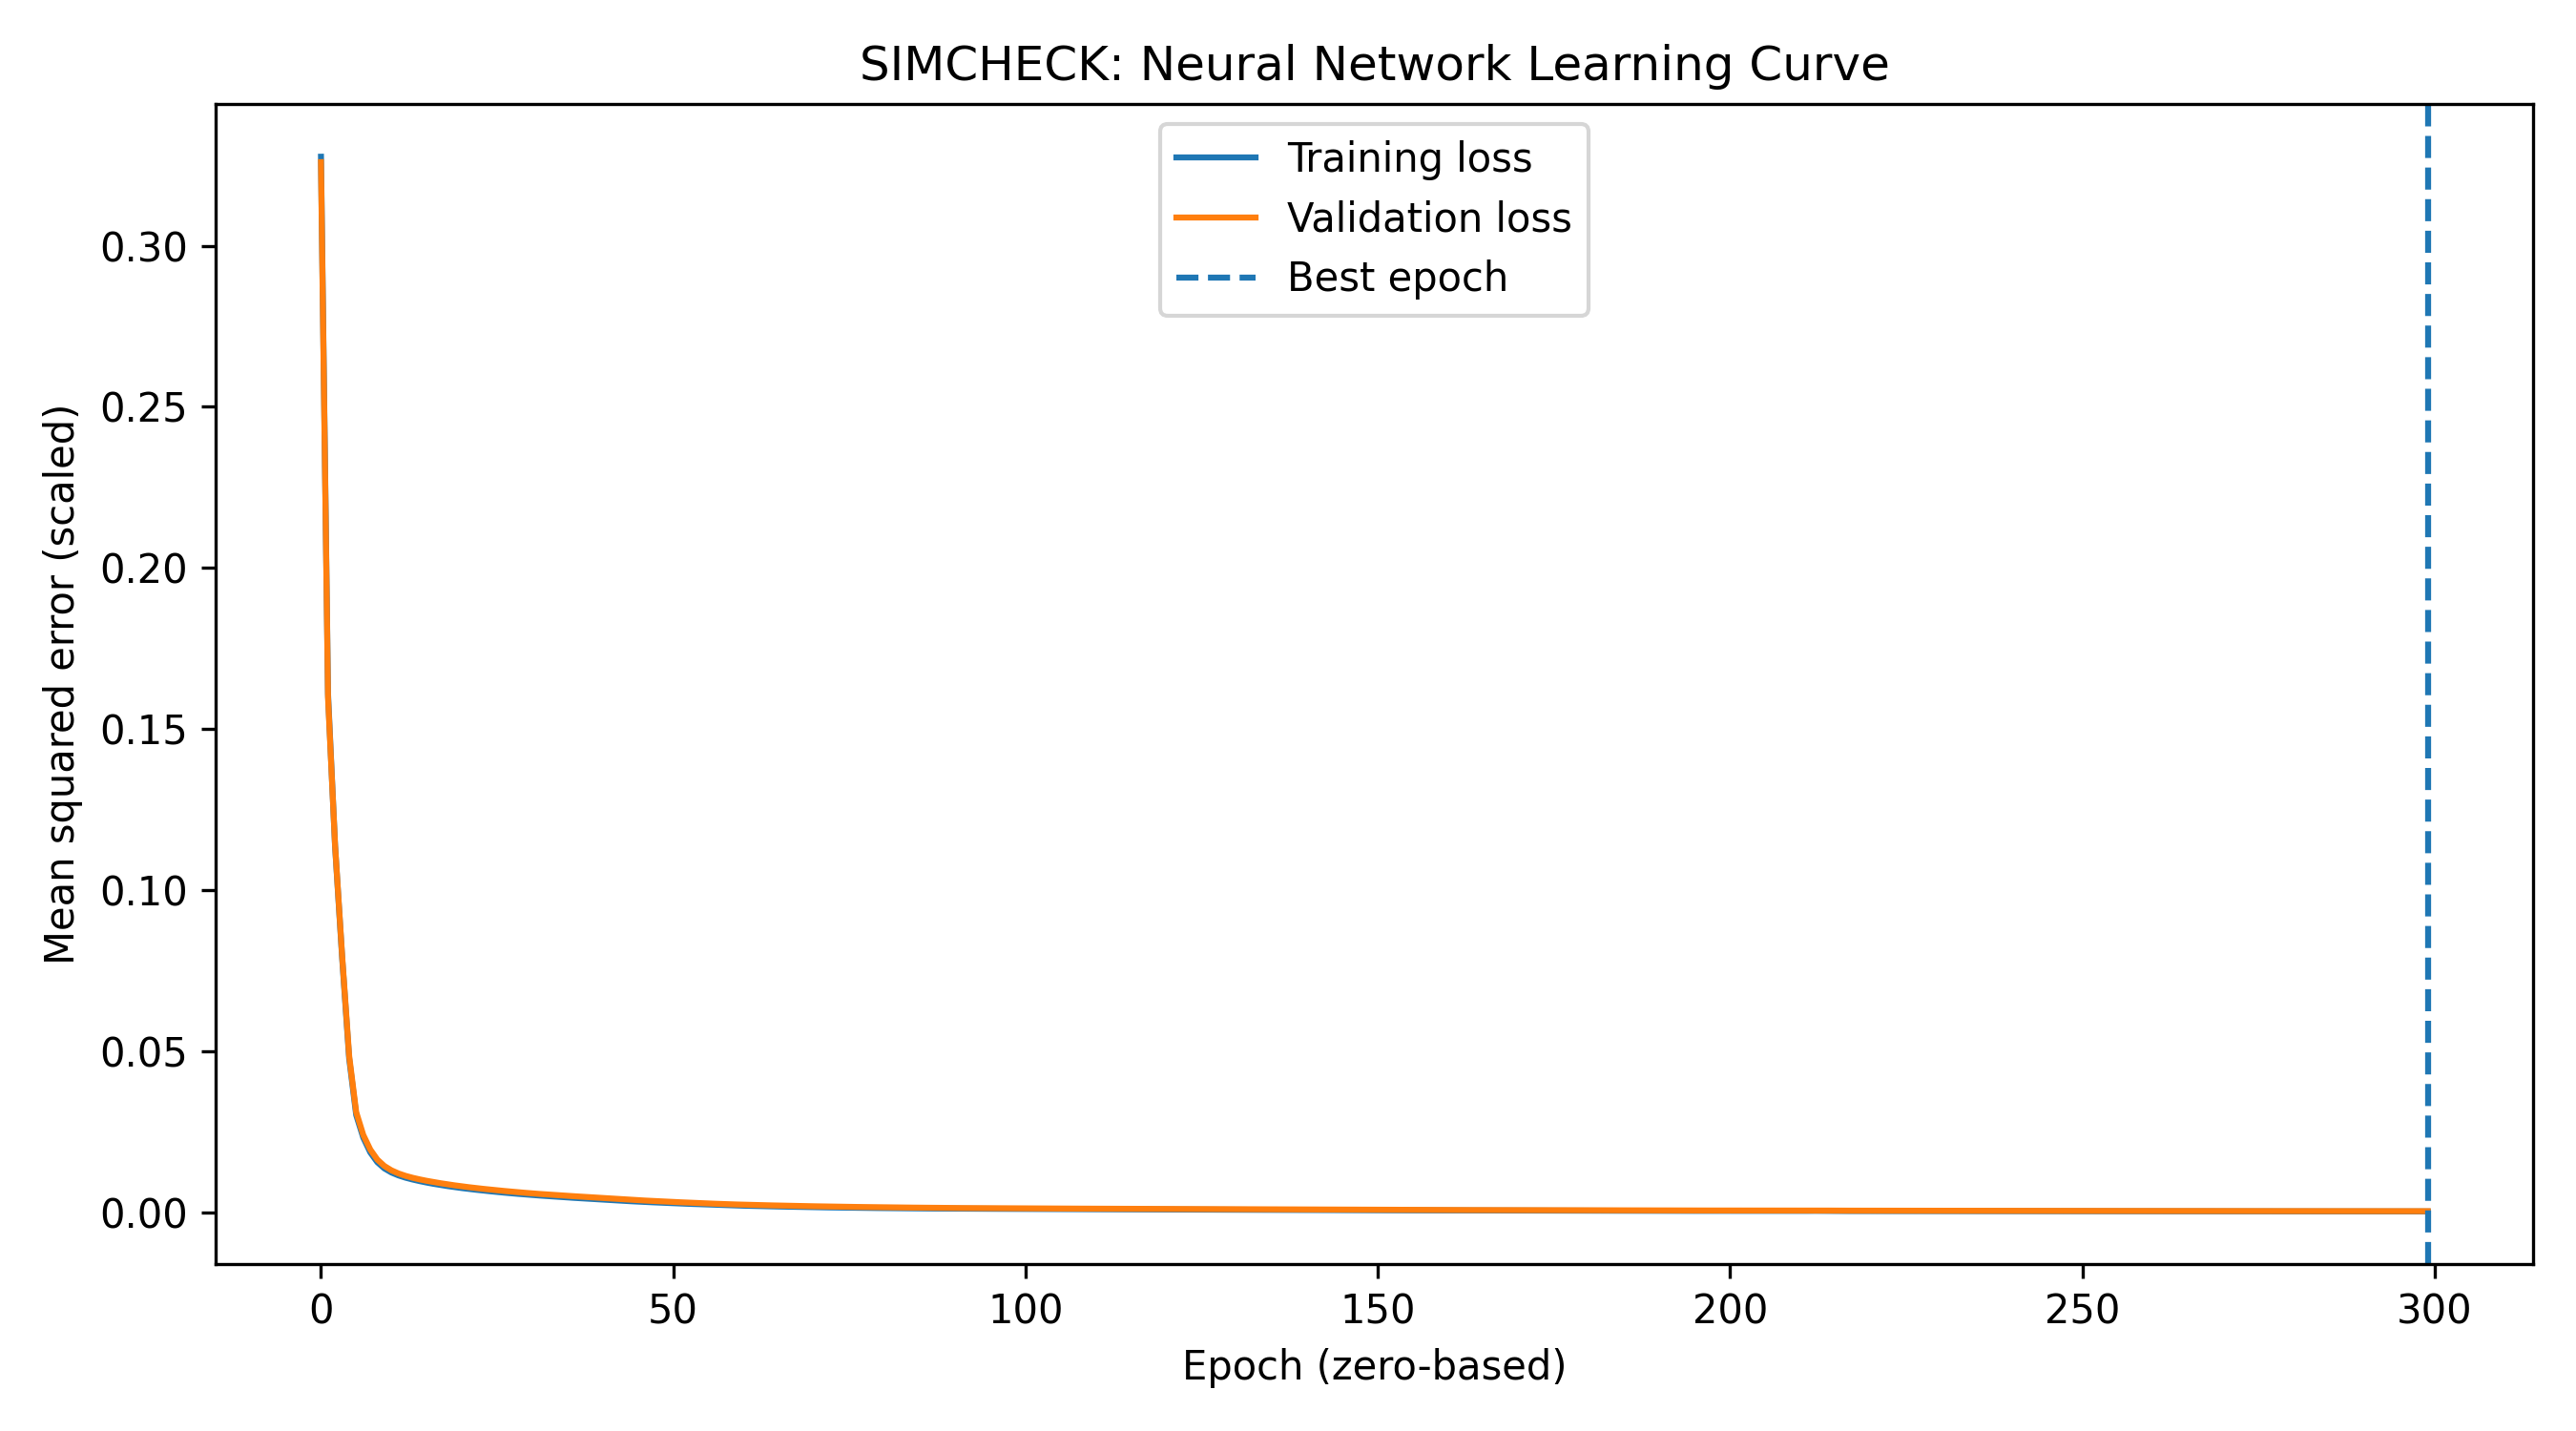

The table this chart was drawn from, first rows:
epoch, training_loss, validation_loss
1, 0.3276, 0.3259
2, 0.161, 0.1598
3, 0.1138, 0.114
4, 0.07927, 0.07977
5, 0.04786, 0.04864
6, 0.0303, 0.03119
7, 0.02328, 0.02412
8, 0.01871, 0.01958
9, 0.01567, 0.01647
10, 0.01375, 0.01448
11, 0.01248, 0.01314
12, 0.01157, 0.01217
13, 0.01087, 0.01143
14, 0.0103, 0.01084
15, 0.009801, 0.01034
16, 0.009354, 0.009896
17, 0.00895, 0.0095
18, 0.008582, 0.009134
19, 0.008246, 0.008797
20, 0.007936, 0.008477
21, 0.007644, 0.008178
22, 0.007375, 0.007906
23, 0.007123, 0.007648
24, 0.006882, 0.007406
25, 0.006653, 0.007175
26, 0.006433, 0.006954
27, 0.006228, 0.006745
28, 0.006029, 0.006541
29, 0.005843, 0.006349
30, 0.005665, 0.006165
31, 0.005493, 0.005989
32, 0.005332, 0.005825
33, 0.005179, 0.005674
34, 0.005029, 0.005527
35, 0.004881, 0.005382
36, 0.004735, 0.00524
37, 0.004596, 0.005102
38, 0.004462, 0.004965
39, 0.004331, 0.004836
40, 0.004198, 0.004696
41, 0.00407, 0.004559
42, 0.003938, 0.004421
43, 0.003807, 0.004285
44, 0.003678, 0.004147
45, 0.003557, 0.004016
46, 0.003442, 0.003891
47, 0.003332, 0.003768
48, 0.003233, 0.003657
49, 0.003136, 0.003549
50, 0.00304, 0.003442
51, 0.002947, 0.003338
52, 0.002856, 0.003236
53, 0.002771, 0.003138
54, 0.002693, 0.003049
55, 0.002615, 0.002964
56, 0.002528, 0.002871
57, 0.002445, 0.002777
58, 0.002365, 0.002691
59, 0.002296, 0.002618
60, 0.002231, 0.002551
... 240 more rows
